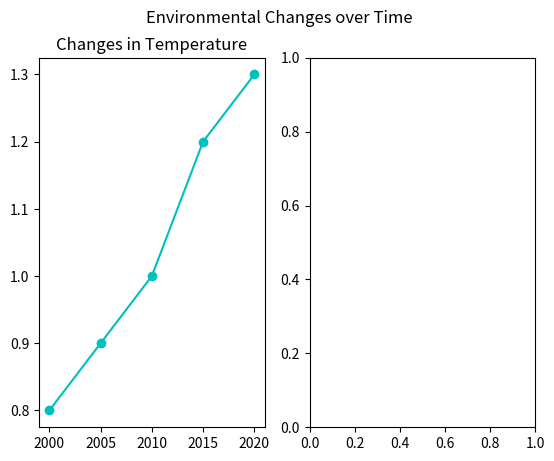

Write the Python code that produced this figure. (Note: this script raises an exception after producing the figure.)
#Display 2 subplots next to each other
#The first one should display the temperature deviation using a linear plot.
#The second one should display the CO2 deviation using a bar chart
#Save the result inside an image
#Make the plots look nice and readable

import matplotlib.pyplot as plt

fig, (ax1, ax2) = plt.subplots(1,2)
fig.suptitle('Environmental Changes over Time')


years = [2000, 2005, 2010, 2015, 2020]
temp_anomalies = [0.8, 0.9, 1.0, 1.2, 1.3]  # °C deviation from a baseline
co2_emissions = [25, 30, 35, 40, 45]  # in billions of metric tons

ax1.plot(years, temp_anomalies, label="Temp Anomalies (°C deviation from a baseline)", marker='o', color='c')
ax1.set_title('Changes in Temperature')
ax1.xlabel('Years')
ax1.ylabel('Temperature Anamolies (°C deviation from a baseline)')
ax1.legend()

ax2.bar(years, co2_emissions, label="CO2 Emissions (in Billions of Metric Tons)", marker='*', color='m')
ax2.set_title('Changes in CO2 Emissions')
ax2.xlabel('Years')
ax2.ylabel('CO2 Emissions in Billions of Metric Tons')
ax2.legend()

plt.savefig('output.png')
plt.show()